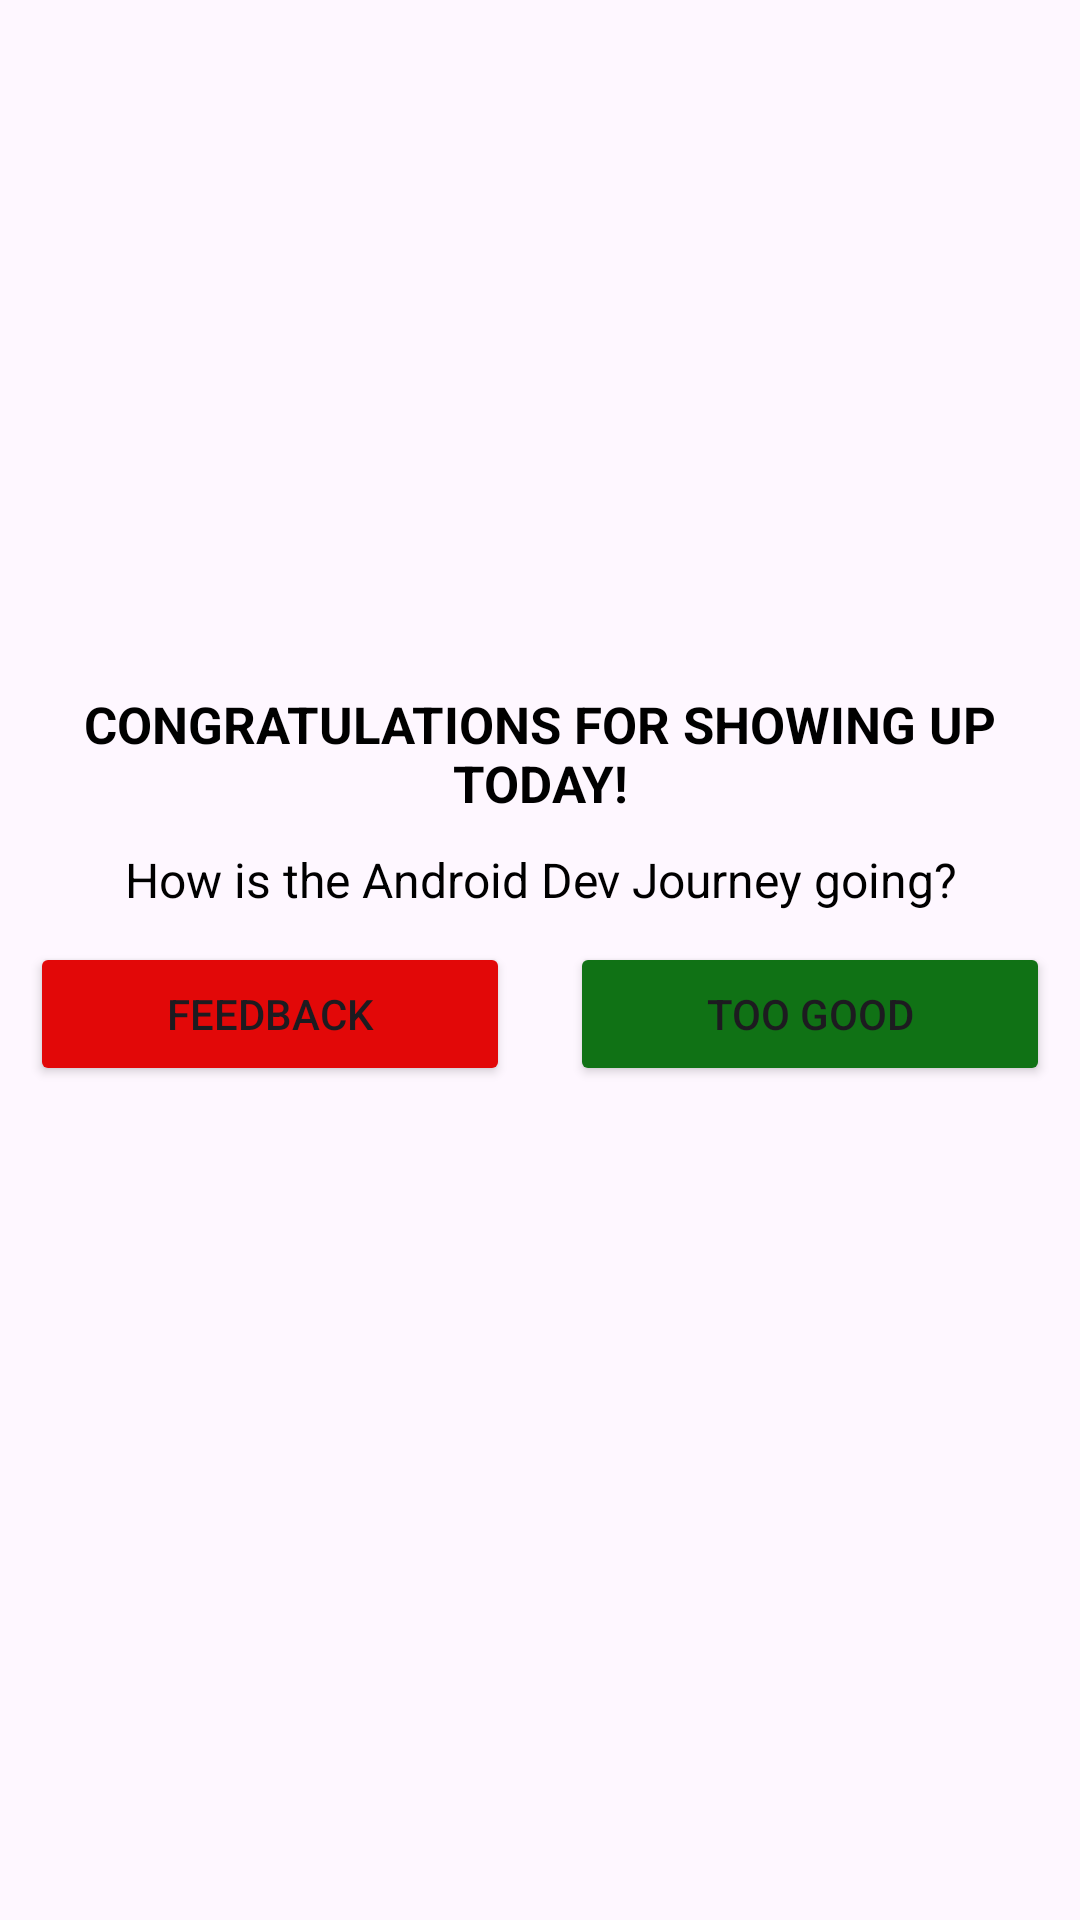

Layout XML and referenced resources for this Android screen:
<!-- AndroidManifest.xml: application theme Theme.AndroidWithKotlin -->
<!-- res/layout/custom_dialog.xml -->
<?xml version="1.0" encoding="utf-8"?>
<LinearLayout
    android:orientation="vertical"
    xmlns:android="http://schemas.android.com/apk/res/android"
    android:layout_width="match_parent"
    android:layout_height="wrap_content">
<ImageView
    android:layout_marginTop="30dp"
    android:layout_width="200dp"
    android:layout_marginStart="115dp"
    android:layout_marginEnd="40dp"
    android:layout_height="200dp"
    android:background="@drawable/right_check"
    />
    <TextView
        android:layout_width="match_parent"
        android:layout_height="wrap_content"
        android:text="CONGRATULATIONS FOR SHOWING UP TODAY!"
        android:textSize="17sp"
        android:textStyle="bold"
        android:textColor="@color/black"
        android:layout_gravity="center"
        android:gravity="center"
        />
    <TextView
        android:layout_width="match_parent"
        android:layout_height="wrap_content"
        android:text="How is the Android Dev Journey going?"
        android:layout_gravity="center"
        android:gravity="center"
        android:layout_marginTop="10dp"
        android:textColor="@color/black"
        android:textSize="16sp"
        />
    <LinearLayout
        android:orientation="horizontal"
        android:layout_width="match_parent"
        android:layout_height="wrap_content">
        <Button
            android:id="@+id/FeedbackBtn"
            android:backgroundTint="#E20808"
            android:layout_weight="1"
            android:layout_margin="10dp"
            android:layout_width="match_parent"
            android:layout_height="wrap_content"
            android:text="Feedback"
            />
        <Button
            android:id="@+id/GoodBtn"
            android:backgroundTint="#107215"
            android:layout_weight="1"
            android:layout_margin="10dp"
            android:layout_width="match_parent"
            android:layout_height="wrap_content"
            android:text="Too Good"
            />

    </LinearLayout>
</LinearLayout>
<!-- resources referenced by this layout -->
<resources>
  <color name="black">#FF000000</color>
  <style name="Theme.AndroidWithKotlin" parent="Base.Theme.AndroidWithKotlin" />
  <style name="Base.Theme.AndroidWithKotlin" parent="Theme.Material3.DayNight.NoActionBar">
          
          
      </style>
</resources>
